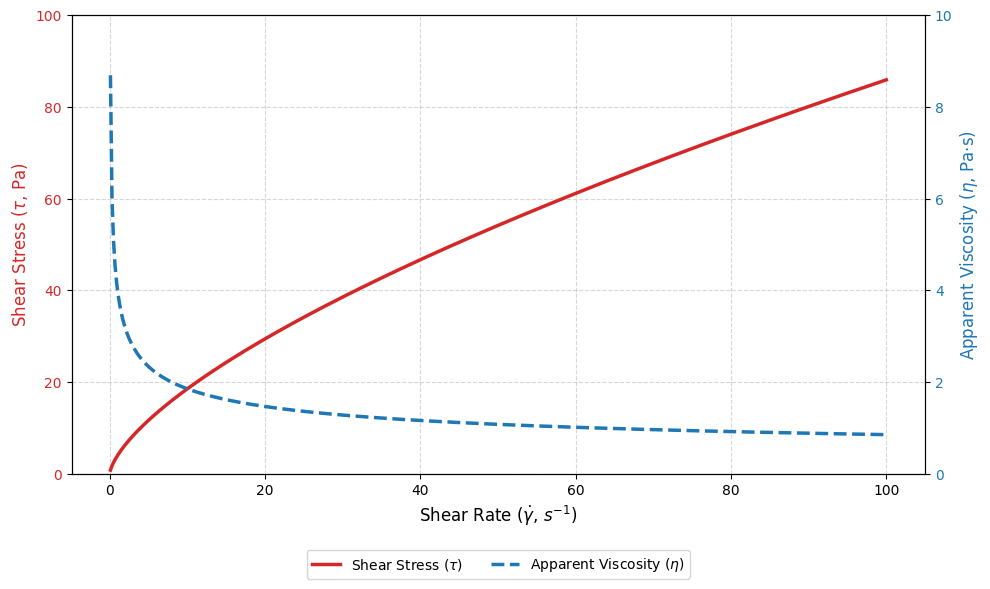

Here is the Python script that generated this plot: (Note: this script raises an exception after producing the figure.)
"""
Step 4: Power Law Model - Dual Axis Analysis (Shear Stress & Apparent Viscosity)
이 스크립트는 전단 속도에 따른 전단 응력(\tau)과 겉보기 점도(\eta)의 변화를
하나의 그래프에 이중 Y축(Dual Y-axis)으로 시각화하여 비뉴턴 유체의 특성을 종합적으로 분석합니다.
"""

import numpy as np
import matplotlib.pyplot as plt
import matplotlib.font_manager as fm
plt.rcParams['font.family'] = 'Malgun Gothic'
plt.rcParams['axes.unicode_minus'] = False

# 1. 고정 파라미터 설정 (Step 1의 피팅 결과 반영)
K = 4.0160  # 농도 계수 (Pa·s^n)
n = 0.6650  # 유동 지수 (n < 1: 전단 박화 유체)

# 2. 데이터 생성
shear_rate = np.linspace(0.1, 100, 500)  # 전단 속도 (1/s)
shear_stress = K * (shear_rate ** n)     # 전단 응력 (Pa)
apparent_viscosity = K * (shear_rate ** (n - 1))  # 겉보기 점도 (Pa·s)

# 3. 이중 Y축 그래프 시각화
fig, ax1 = plt.subplots(figsize=(10, 6))

# 첫 번째 Y축: 전단 응력 (Shear Stress)
color1 = 'tab:red'
ax1.set_xlabel('Shear Rate ($\dot{\gamma}$, $s^{-1}$)', fontsize=12)
ax1.set_ylabel('Shear Stress ($\\tau$, Pa)', color=color1, fontsize=12)
line1 = ax1.plot(shear_rate, shear_stress, color=color1, lw=2.5, label='Shear Stress ($\\tau$)')
ax1.tick_params(axis='y', labelcolor=color1)
ax1.set_ylim(0, 100)
ax1.grid(True, linestyle='--', alpha=0.5)

# 두 번째 Y축 (오른쪽): 겉보기 점도 (Apparent Viscosity)
ax2 = ax1.twinx()
color2 = 'tab:blue'
ax2.set_ylabel('Apparent Viscosity ($\eta$, Pa·s)', color=color2, fontsize=12)
line2 = ax2.plot(shear_rate, apparent_viscosity, color=color2, lw=2.5, linestyle='--', label='Apparent Viscosity ($\eta$)')
ax2.tick_params(axis='y', labelcolor=color2)
ax2.set_ylim(0, 10)  # 초기 전단 박화 현상을 잘 보여주기 위한 범위 설정

# 범례 통합
lines = line1 + line2
labels = [l.get_label() for l in lines]
ax1.legend(lines, labels, loc='upper center', bbox_to_anchor=(0.5, -0.15), ncol=2)

# 그래프 여백 조정
fig.tight_layout()

# 그래프 저장 (선택 사항)
import os
save_path = '../../assets/week6/power_law_model_chart.png'
os.makedirs(os.path.dirname(save_path), exist_ok=True)
plt.savefig(save_path, dpi=300, bbox_inches='tight')

# plt.show()
